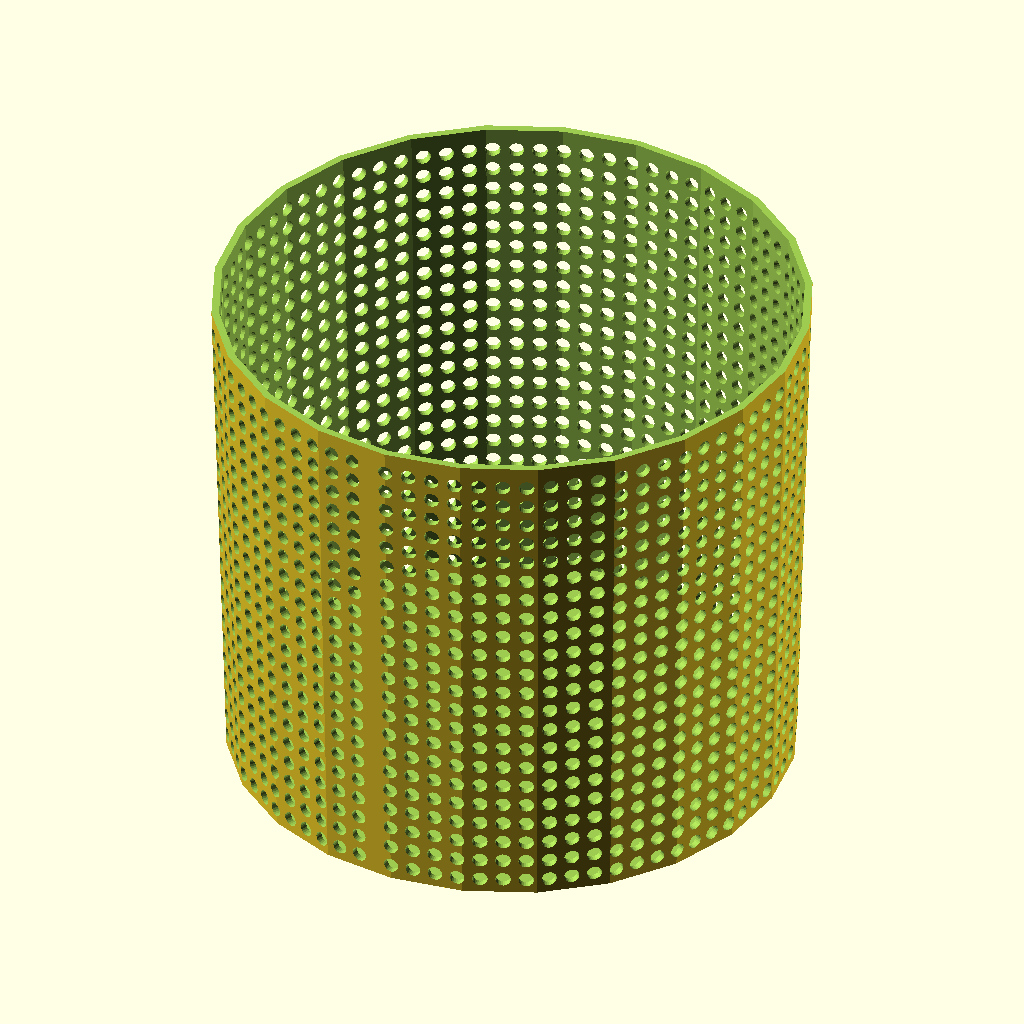
Cell 1: rendered with the file's own defaults.
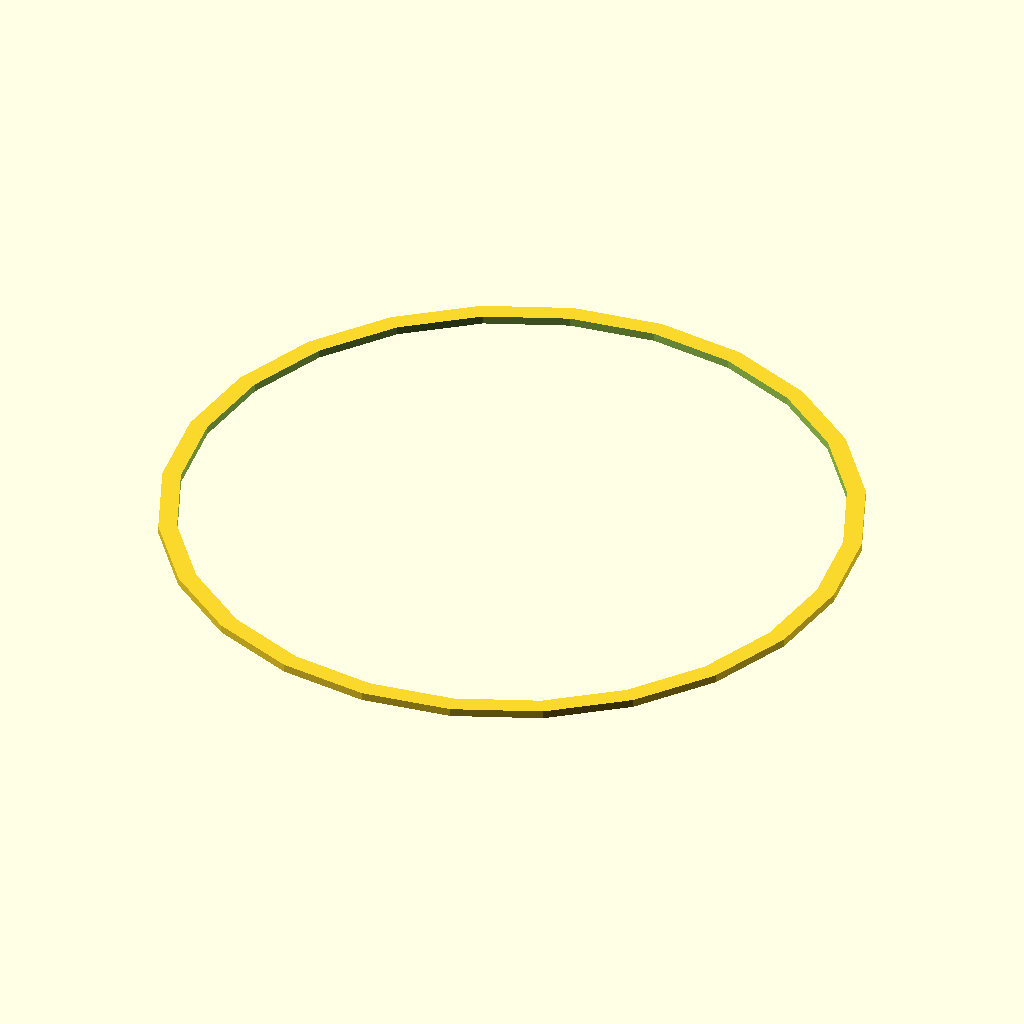
Cell 2: which = "brim" (everything else at default).
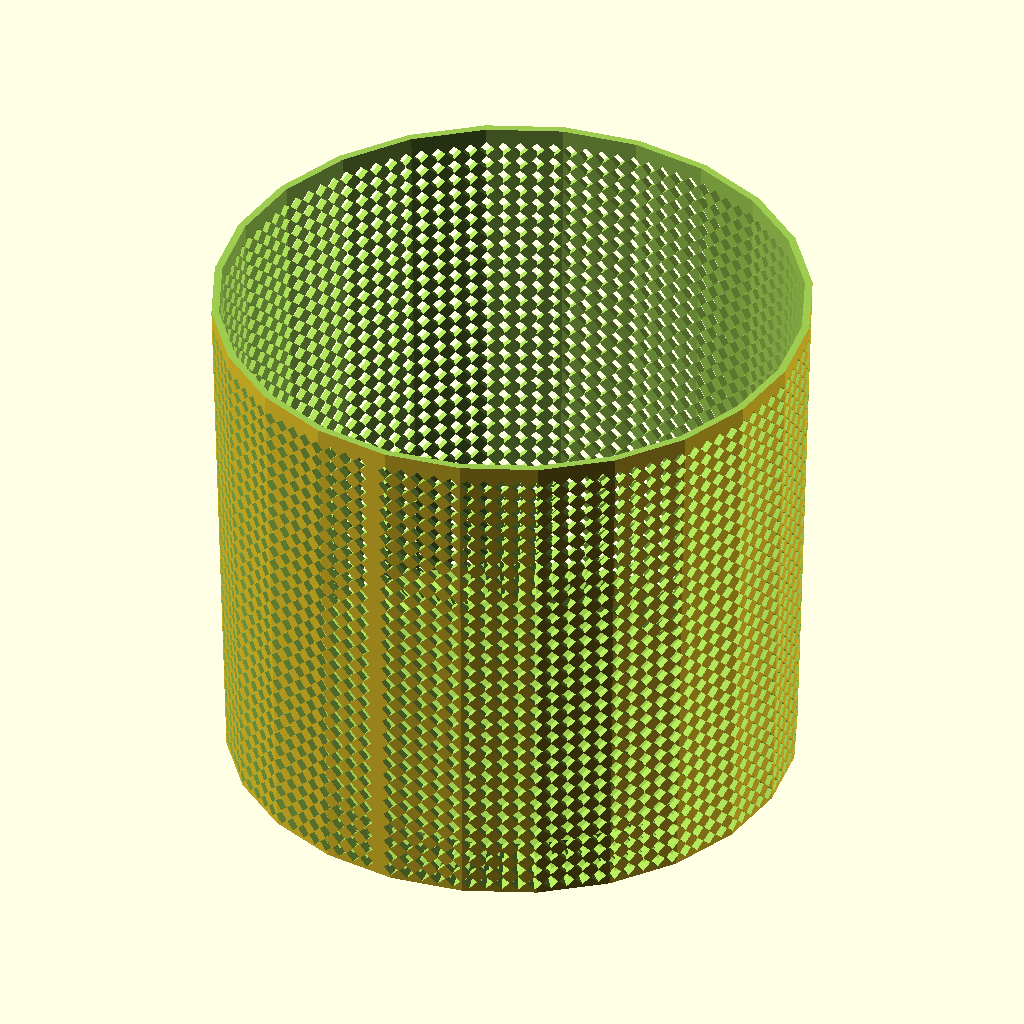
Cell 3 — shape set to "cube", the other parameters unchanged.
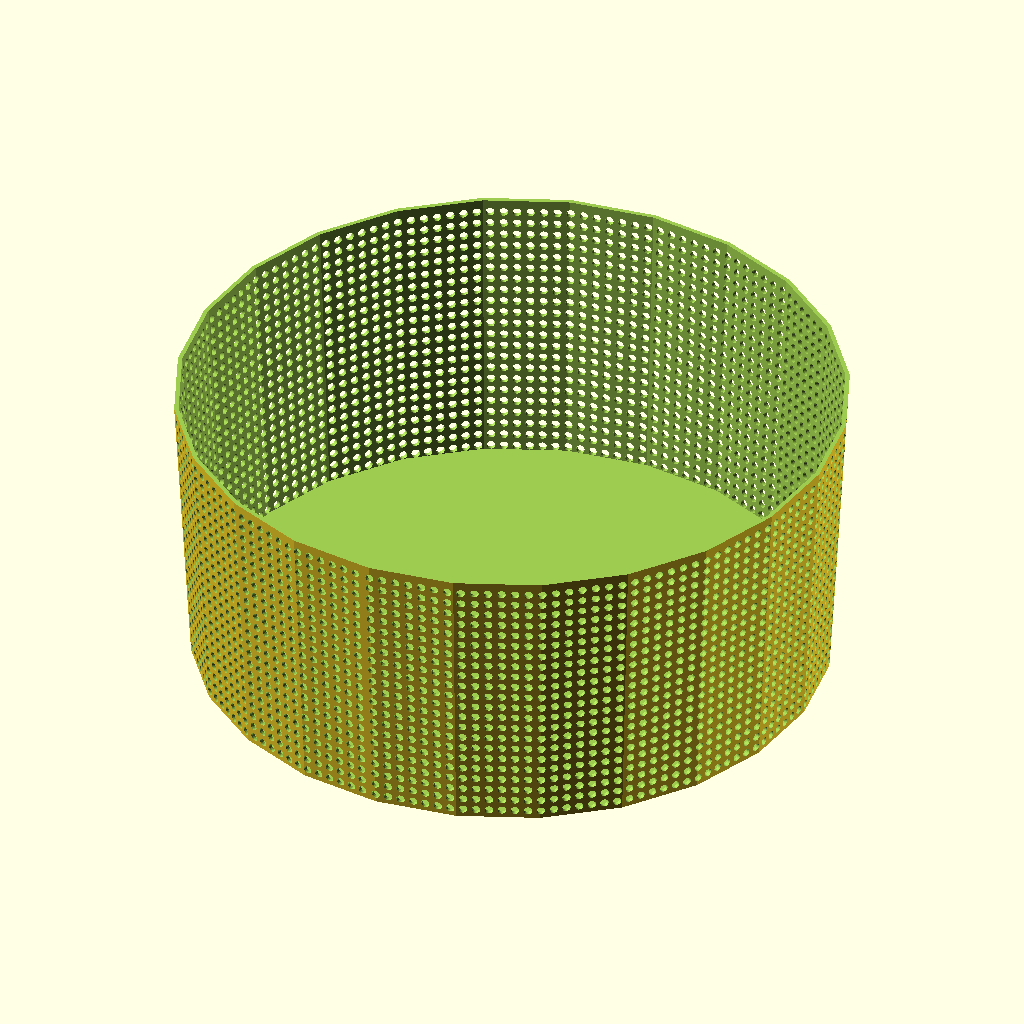
Cell 4 — diameter set to 390, the other parameters unchanged.
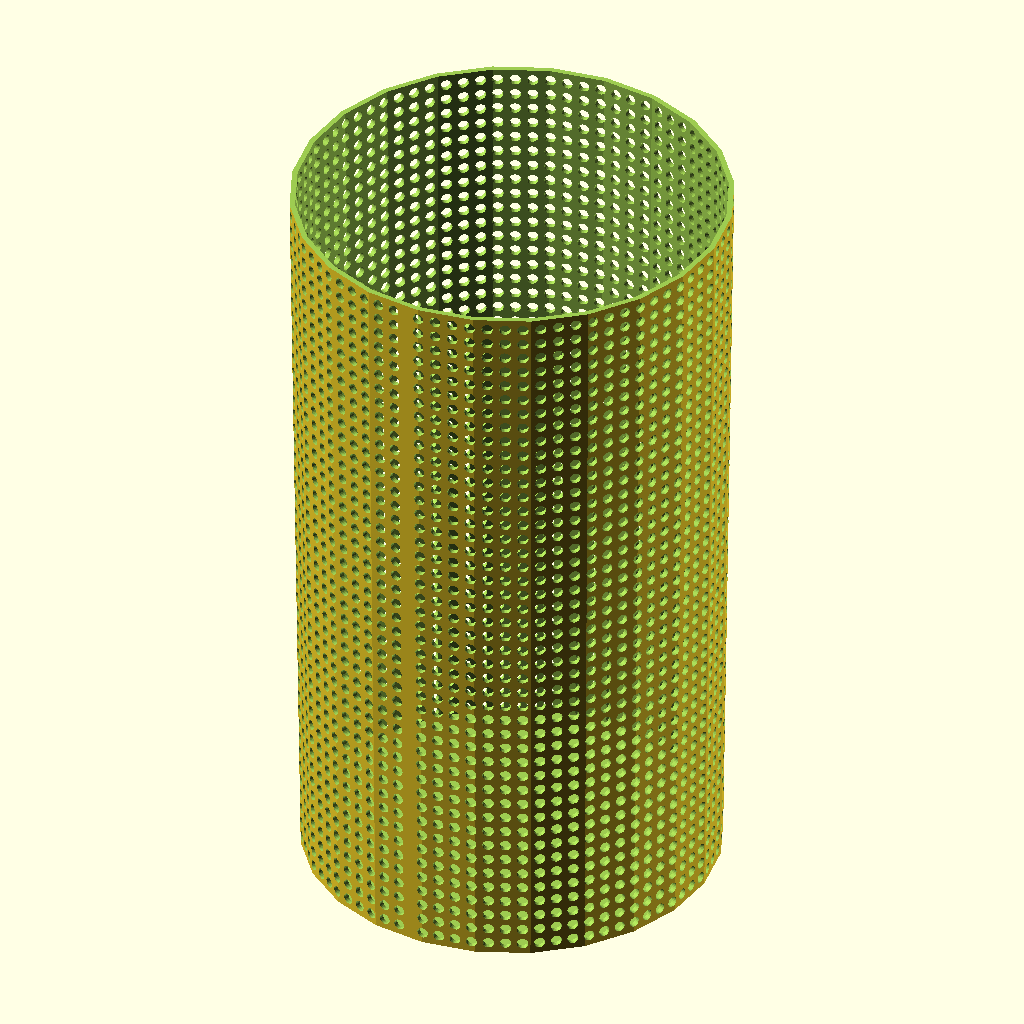
Cell 5 — height set to 340, the other parameters unchanged.
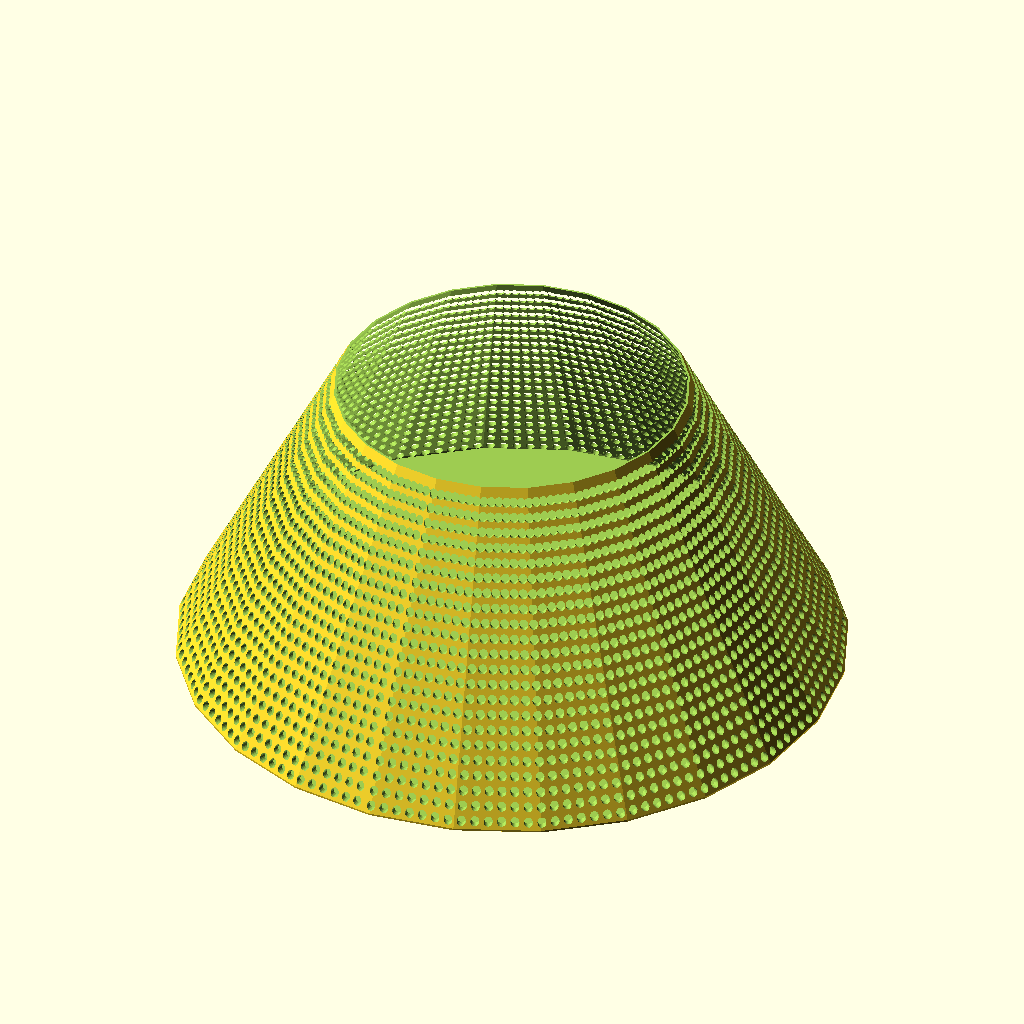
Cell 6 — ratio set to 1.9, the other parameters unchanged.
The same orthographic view direction (rotation 55°, 0°, 25°; colour scheme Cornfield) for every cell, with the view re-fitted per cell, so scale and position can differ between cells.
The OpenSCAD source (scadFiles/1066977/1679241.scad):
// configured

// part

which = "pot"; // [pot:pot,brim:brim,both:both]

// top

diameter = 195;

// height

height = 170;

// taper

ratio = .95;

// thickness

wall = 2.4;

// mesh hole

size = 5;

// hole

shape = "cylinder"; // [cube:Square,cylinder:Circle]

// smoothing

$fn = 24;

// brim

girth=3;

// brim

thickness=2.4;

// derived

radius = diameter / 2;

circumference = PI * diameter;

// function

function space() = shape=="cube" ? size / 1.4142 : size;

// procedures

main();

module main() {

	both = which == "both";

	if (both || which == "pot") {

		difference() {

			pot();

			mesh();

		}

	}

	if (both || which == "brim") {

		brim();

	}

}

module brim() {

	position = diameter + radius;

	translate([0,0,thickness])

	difference() {

		translate([position, 0, -thickness])

			cylinder(r = radius + wall + girth, h = thickness);

		translate([position, 0, -height + wall])

			cup(radius);

	}

}

module mesh() {

	// perforate vessel

	// fit as many as can be around in a row, the smallest row

	count = circumference * ratio / (space() + space() / 2);

	step = 360 / count;

	for (i = [0 : step : 360 - step]) {

		rotate([0, 0, i]) {

			holes();

		}

	}

}

module holes() {

	// single column of holes

	// fit as many as can be top to bottom in a column

	steps = (height - wall) / (space() + space() / 2);

	stepsize = space() + space() / 2;

	// do not overlap these and create many unions or gcal will choke (#350)

	// stagger inward based on taper

	offset = (diameter - (diameter * ratio)) / steps / 2;

	function stagger(_i) = (steps - _i) * offset;

	for(i = [1 : 1 : steps]) {

		translate([0, stagger(i), stepsize * i - space() / 2])

			shaft();

	}

}

module shaft() { 

	// single hole

	rotate([90, 45, 0]) {

		if (shape == "cube") {

			translate([0, 0, radius])

			cube([space(), space(), radius / 2], center = true);

		}

		else {

			translate([0, 0, radius])

			cylinder(r = space()/2, h = radius / 2, center = true );

		}

	}

}

module pot() {

	// create vessel and hollow it

	difference() {

		cup(radius);

		translate([0, 0, wall])

			cup(radius - wall);

		translate([0,0,height])

			cylinder(r = radius + wall, h=wall);

	}

}

module cup(_radius) {

	// create tapered shape

	hull() {

		cylinder(r = _radius * ratio);

		translate([0, 0, height]) cylinder(r = _radius);

	}

}
Customizer parameters (derived from the source; name, type, default, range or options):
which: string, default "pot", options "pot", "brim", "both"
diameter: number, default 195
height: number, default 170
ratio: number, default 0.95
wall: number, default 2.4
size: number, default 5
shape: string, default "cylinder", options "cube", "cylinder"
girth: number, default 3
thickness: number, default 2.4
